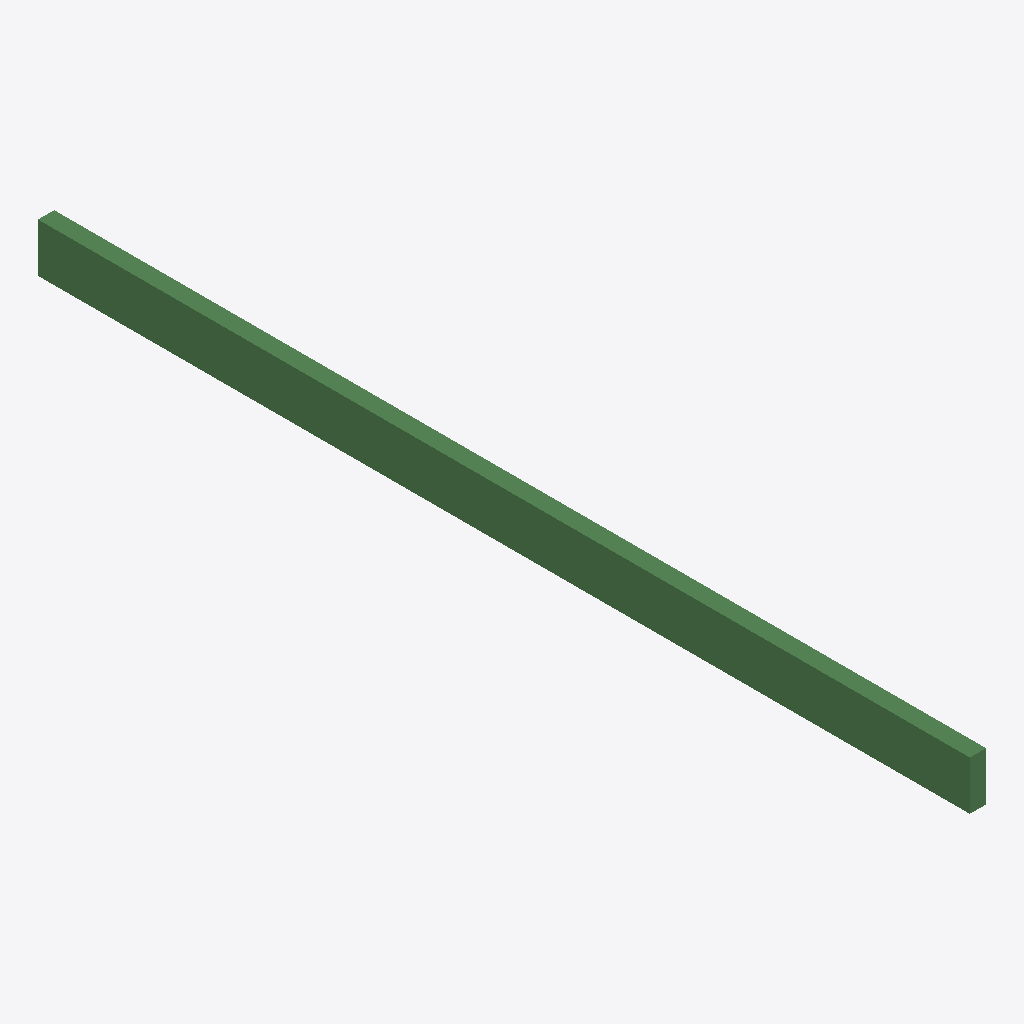
Isometric view of an IFC building model (IFC-SPF (STEP), schema IFC2X3, length unit metre), seen from the south-west, elements coloured by IFC class: 1 beam (green).
Extent 50.0 m × 2867.0 m × 150.0 m (x, y, z). Storeys (1): Default Building Storey at 0.00 m. Elements (1): 1 IfcBeam.

HEADER;
FILE_DESCRIPTION(('ViewDefinition [CoordinationView]'),'2;1');
FILE_NAME('/Users/macbook/Desktop/BIM/data/rst_basic/IfcBeam310.ifc','2018-08-31T04:43:18-0400',('Unknown Author','info@ifctoolsproject.com'),('Unknown Organization'),'IFC Tools Project - IFC2x3 Java Toolbox','IFC2x3 Java Toolbox 2.0','Unknown Authorizer');
FILE_SCHEMA(('IFC2X3'));
ENDSEC;
DATA;
#55=IFCPROJECT('3mykuauDT01uMTFh0y0D7k',#47,'Default Project','Description of Default Project',$,$,$,(#50),#54);
#57=IFCBUILDING('1j84d08Xf7out3u_JFxRu8',#47,'Default Building','Description',$,#56,$,$,.ELEMENT.,$,$,$);
#58=IFCBUILDINGSTOREY('1tjHrAcovBmRzWkWZUNlG4',#47,'Default Building Storey','Description',$,#56,$,$,.ELEMENT.,$);
#1=IFCBEAM('3W8RUf7bT2Z8VRZWXpDstA',#2,'Rectangular(Timber)-Beam:Timber_50 x150 _ContentGenerator:1417347',$,'Rectangular(Timber)-Beam:Timber_50 x150 _ContentGenerator:1160690',#3,#4,'1417347');
ENDSEC;
